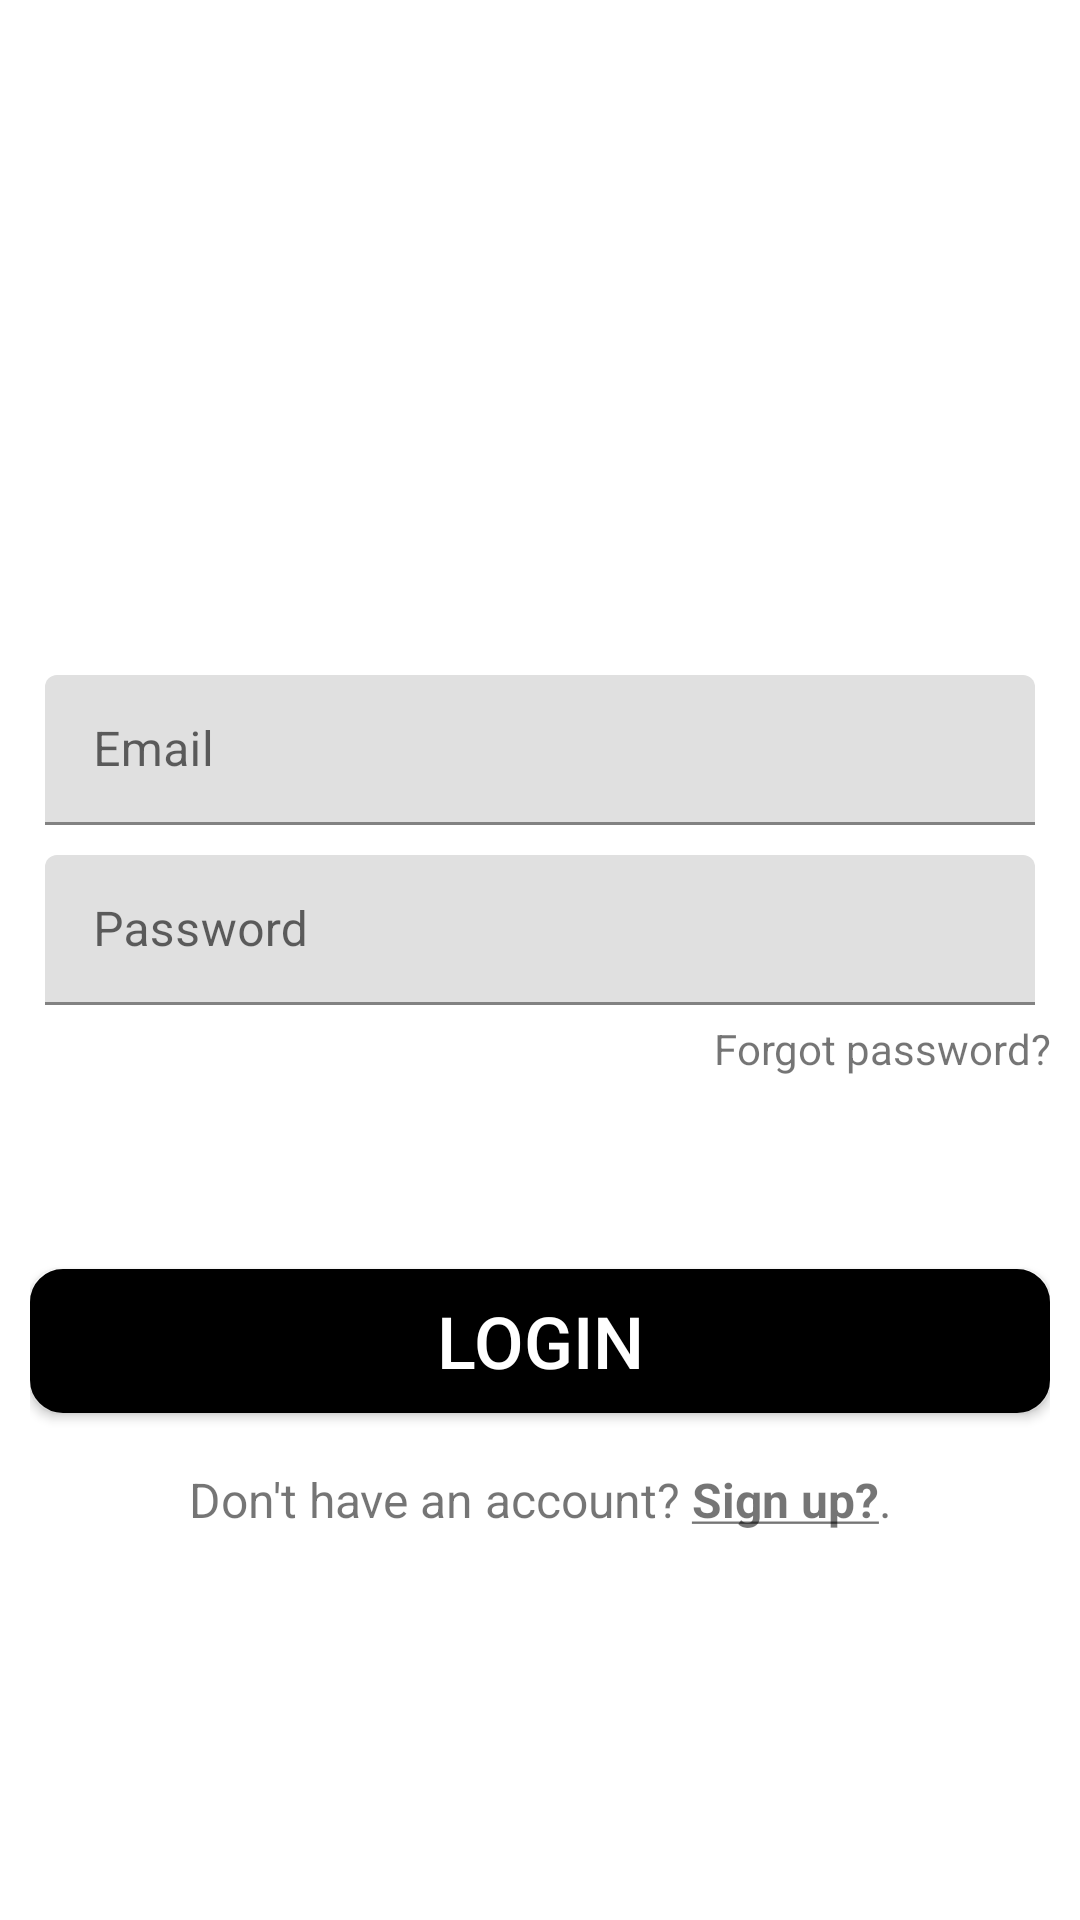

This screen was rendered from an Android layout file. Write that file and the resources it references.
<!-- AndroidManifest.xml: application theme Theme.MaterialComponents.Light.NoActionBar -->
<!-- res/layout/activity_login.xml -->
<?xml version="1.0" encoding="utf-8"?>
<LinearLayout
		xmlns:android="http://schemas.android.com/apk/res/android"
		android:layout_width="match_parent"
		android:layout_height="match_parent"
		android:orientation="vertical"
		android:layout_margin="10dp"
		android:id="@+id/container"
		android:padding="10dp">
	
	<ImageView android:layout_width="200dp" android:layout_height="200dp"
	           android:src="@drawable/main_logo"
	           android:layout_gravity="center"
	           android:layout_marginBottom="10dp"
	/>
	
	<com.google.android.material.textfield.TextInputLayout
		android:layout_width="match_parent"
		android:layout_height="wrap_content">

		<com.google.android.material.textfield.TextInputEditText
			android:id="@+id/email"
			android:layout_width="match_parent"
			android:layout_height="wrap_content"
			android:hint="Email"
			android:minHeight="50dp"
			android:background="@drawable/textview_border"
			android:paddingTop="12dp"
			android:layout_margin="5dp"
			android:padding="5dp"/>

	</com.google.android.material.textfield.TextInputLayout>


	<com.google.android.material.textfield.TextInputLayout
		android:layout_width="match_parent"
		android:layout_height="wrap_content">

		<com.google.android.material.textfield.TextInputEditText
			android:id="@+id/password"
			android:layout_width="match_parent"
			android:layout_height="wrap_content"
			android:inputType="textPassword"
			android:hint="Password"
			android:minHeight="50dp"
			android:background="@drawable/textview_border"
			android:padding="5dp"
			android:layout_margin="5dp"/>

	</com.google.android.material.textfield.TextInputLayout>
	
	<TextView
			android:id="@+id/resetPasswordLink"
			android:layout_width="match_parent"
			android:layout_height="wrap_content"
			android:minHeight="48dp"
			android:textAlignment="textEnd"
			android:text="@string/forgotpassword"/>
	
	<Button
			android:id="@+id/buttonLogin"
			android:layout_width="match_parent"
			android:layout_height="wrap_content"
			android:layout_gravity="center"
			android:background="@drawable/my_btn"
			android:textColor="@color/white"
			android:layout_marginTop="35dp"
			
			android:textSize="24sp"
			android:text="@string/login"/>
	
	<TextView
			android:id="@+id/textViewRegisterLink"
			android:layout_width="match_parent"
			android:layout_height="wrap_content"
			android:text="@string/don_t_have_an_account_register_here"
			android:clickable="true"
			android:layout_marginTop="5dp"
			android:gravity="center"
			android:textSize="16sp" android:minHeight="48dp"/>

</LinearLayout>
<!-- resources referenced by this layout -->
<resources>
  <color name="white">#FFFFFFFF</color>
  <!-- drawable my_btn (drawable) -->
  <shape xmlns:android="http://schemas.android.com/apk/res/android"
      android:shape="rectangle">
  
      <stroke
          android:width="2dp"
          android:color="@color/black" />
  
      <solid
          android:color="@android:color/black" />
  
      <corners
          android:radius="10dp" />
  
  </shape>
  <string name="don_t_have_an_account_register_here">Don\'t have an account?  <b><u>Sign up?</u></b>.</string>
  <string name="forgotpassword">Forgot password?</string>
  <string name="login">Login</string>
  <color name="black">#FF000000</color>
</resources>
